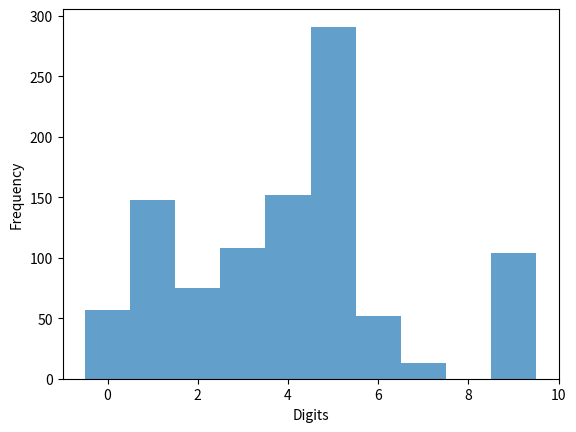

Reproduce this figure in Python.
import numpy as np
import matplotlib.pyplot as plt

def rng(m = 2 ** 32, a = 1103515245, c = 12345):
    rng.current = (a * rng.current + c) % m
    return rng.current / m

rng.current = 1

#weights = np.random.dirichlet(np.ones(10)) # В примере указаные неправильные веса, так как их сумма не равна единице
#future_weights = list(rng() for _ in range(10))
#weights = np.array(future_weights) / sum(future_weights)
future_weights = (0.12, 0.3, 0.167, 0.24, 0.31, 0.54, 0.111, 0.02, 0.001, 0.2)
weights = np.array(future_weights) / sum(future_weights) 
digits = np.arange(10)

sort_index = np.argsort(weights)

#np.random.seed(1) # Чтобы график не менялся при каждом запуске
sample = np.random.choice(digits[sort_index], size = 1000, p = weights[sort_index])

plt.hist(sample, bins = np.arange(-0.5, 10.5, 1), alpha = 0.7)

plt.ylabel("Frequency")
plt.xlabel("Digits")
plt.show()

print(weights)
print(digits[sort_index])
print(sum(weights))